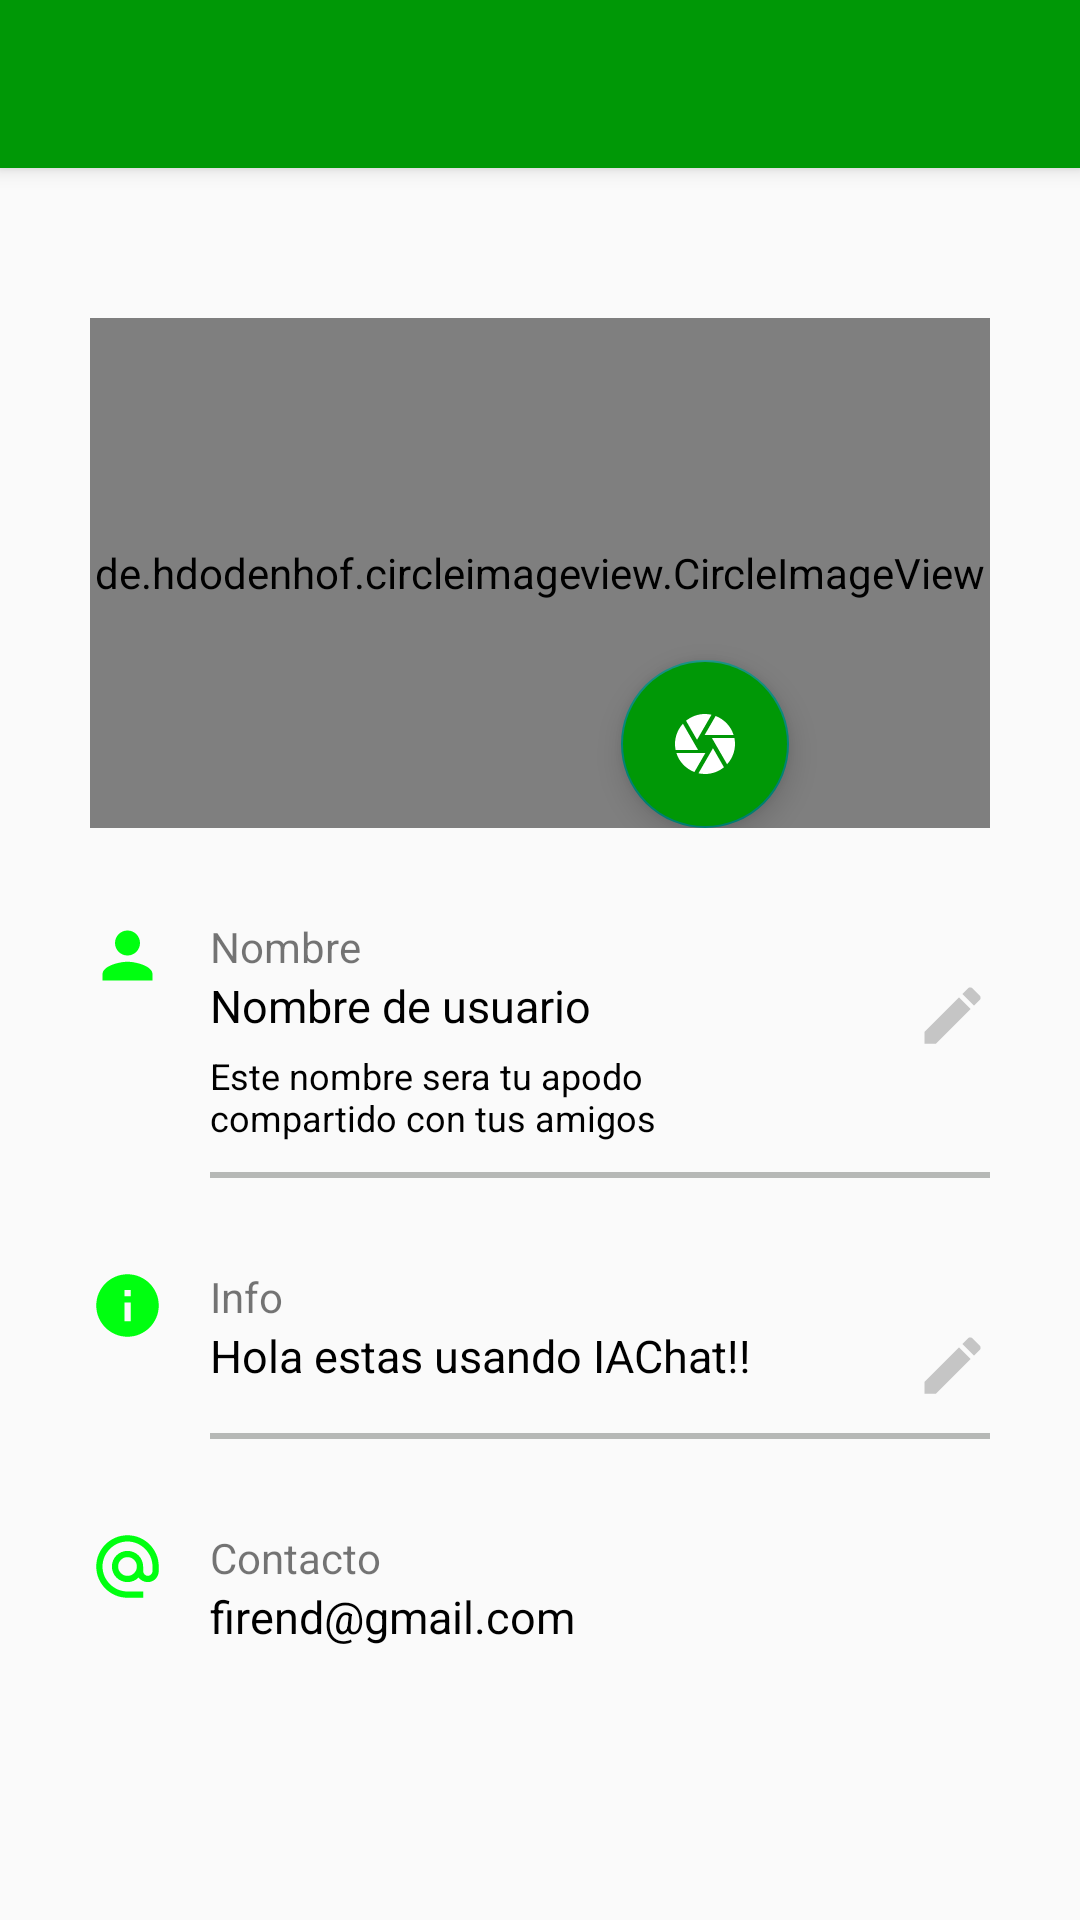

This screen was rendered from an Android layout file. Write that file and the resources it references.
<!-- AndroidManifest.xml: application theme Theme.IAChat -->
<!-- res/layout/activity_profile.xml -->
<?xml version="1.0" encoding="utf-8"?>
<androidx.coordinatorlayout.widget.CoordinatorLayout xmlns:android="http://schemas.android.com/apk/res/android"
    xmlns:app="http://schemas.android.com/apk/res-auto"
    xmlns:tools="http://schemas.android.com/tools"
    android:layout_width="match_parent"
    android:layout_height="match_parent"
    tools:context=".activities.ProfileActivity">

    <include layout="@layout/action_bar_toolbar"/>

    <LinearLayout
        android:layout_width="match_parent"
        android:layout_height="match_parent"
        android:orientation="vertical"
        android:layout_marginLeft="30dp"
        android:layout_marginRight="30dp"
        app:layout_behavior="@string/appbar_scrolling_view_behavior">

        <FrameLayout
            android:layout_width="match_parent"
            android:layout_height="wrap_content">
            <de.hdodenhof.circleimageview.CircleImageView
                android:id="@+id/circleImageProfile"
                android:layout_width="match_parent"
                android:layout_height="170dp"
                android:src="@drawable/ic_person_profile"
                app:civ_circle_background_color="@color/colorGrayLight"
                android:layout_marginTop="50dp"/>
            <com.google.android.material.floatingactionbutton.FloatingActionButton
                android:id="@+id/selectImage"
                android:layout_width="wrap_content"
                android:layout_height="wrap_content"
                android:src="@drawable/ic_camera_profile"
                android:backgroundTint="@color/colorPrimary"
                android:layout_gravity="bottom|center"
                android:layout_marginLeft="55dp"/>
        </FrameLayout>

        <LinearLayout
            android:layout_width="match_parent"
            android:layout_height="wrap_content"
            android:orientation="horizontal"
            android:layout_marginTop="30dp">

            <ImageView
                android:layout_width="25dp"
                android:layout_height="25dp"
                android:src="@drawable/ic_person_profile_green"/>
            <LinearLayout
                android:layout_width="wrap_content"
                android:layout_height="wrap_content"
                android:orientation="vertical"
                android:layout_marginLeft="15dp"
                android:layout_marginRight="5dp"
                android:layout_weight="1">

                <TextView
                    android:layout_width="wrap_content"
                    android:layout_height="wrap_content"
                    android:text="Nombre" />
                <TextView
                    android:id="@+id/usernameView"
                    android:layout_width="wrap_content"
                    android:layout_height="wrap_content"
                    android:text="Nombre de usuario"
                    android:textColor="@color/black"
                    android:textSize="15dp"/>
                <TextView
                    android:layout_width="wrap_content"
                    android:layout_height="wrap_content"
                    android:text="Este nombre sera tu apodo compartido con tus amigos"
                    android:textColor="@color/black"
                    android:textSize="12dp"
                    android:layout_marginTop="5dp"/>
            </LinearLayout>
            <ImageView
                android:id="@+id/editUsername"
                android:layout_width="25dp"
                android:layout_height="25dp"
                android:src="@drawable/ic_edit_profile"
                android:layout_marginTop="20dp"
                android:layout_marginLeft="25dp"/>
        </LinearLayout>

        <View
            android:layout_width="match_parent"
            android:layout_height="2dp"
            android:background="@color/colorGray"
            android:layout_marginTop="10dp"
            android:layout_marginLeft="40dp"/>

        <LinearLayout
            android:layout_width="match_parent"
            android:layout_height="wrap_content"
            android:orientation="horizontal"
            android:layout_marginTop="30dp">

            <ImageView
                android:layout_width="25dp"
                android:layout_height="25dp"
                android:src="@drawable/ic_info_green"/>
            <LinearLayout
                android:layout_width="wrap_content"
                android:layout_height="wrap_content"
                android:orientation="vertical"
                android:layout_marginLeft="15dp"
                android:layout_marginRight="5dp"
                android:layout_weight="1">

                <TextView
                    android:layout_width="wrap_content"
                    android:layout_height="wrap_content"
                    android:text="Info" />
                <TextView
                    android:id="@+id/estadoView"
                    android:layout_width="wrap_content"
                    android:layout_height="wrap_content"
                    android:text="Hola estas usando IAChat!!"
                    android:textColor="@color/black"
                    android:textSize="15dp"/>
            </LinearLayout>
            <ImageView
                android:layout_width="25dp"
                android:layout_height="25dp"
                android:src="@drawable/ic_edit_profile"
                android:layout_marginTop="20dp"
                android:layout_marginLeft="25dp"/>
        </LinearLayout>
        <View
            android:layout_width="match_parent"
            android:layout_height="2dp"
            android:background="@color/colorGray"
            android:layout_marginTop="10dp"
            android:layout_marginLeft="40dp"/>
        <LinearLayout
            android:layout_width="match_parent"
            android:layout_height="wrap_content"
            android:orientation="horizontal"
            android:layout_marginTop="30dp">
            <ImageView
                android:layout_width="25dp"
                android:layout_height="25dp"
                android:src="@drawable/ic_email"/>
            <LinearLayout
                android:layout_width="wrap_content"
                android:layout_height="wrap_content"
                android:orientation="vertical"
                android:layout_marginLeft="15dp"
                android:layout_marginRight="5dp"
                android:layout_weight="1">

                <TextView
                    android:layout_width="wrap_content"
                    android:layout_height="wrap_content"
                    android:text="Contacto" />
                <TextView
                    android:id="@+id/emailView"
                    android:layout_width="wrap_content"
                    android:layout_height="wrap_content"
                    android:text="firend@gmail.com"
                    android:textColor="@color/black"
                    android:textSize="15dp"/>
            </LinearLayout>
        </LinearLayout>
    </LinearLayout>

</androidx.coordinatorlayout.widget.CoordinatorLayout>
<!-- res/layout/action_bar_toolbar.xml (included above) -->
<?xml version="1.0" encoding="utf-8"?>
<com.google.android.material.appbar.AppBarLayout
    xmlns:android="http://schemas.android.com/apk/res/android"
    xmlns:app="http://schemas.android.com/apk/res-auto"
    android:layout_width="match_parent"
    android:layout_height="wrap_content">

    <androidx.appcompat.widget.Toolbar
        android:id="@+id/toolBar"
        android:layout_width="match_parent"
        android:layout_height="wrap_content"
        android:background="@color/colorPrimary"
        app:theme="@style/ToolbarTheme"/>

</com.google.android.material.appbar.AppBarLayout>
<!-- resources referenced by this layout -->
<resources>
  <color name="black">#FF000000</color>
  <color name="colorGray">#B6B8B6</color>
  <color name="colorGrayLight">#E8EAE8</color>
  <color name="colorPrimary">#009806</color>
  <!-- drawable ic_edit_profile (drawable) -->
  <vector android:height="50dp" android:tint="#C5C5C5"
      android:viewportHeight="24" android:viewportWidth="24"
      android:width="50dp" xmlns:android="http://schemas.android.com/apk/res/android">
      <path android:fillColor="@android:color/white" android:pathData="M3,17.25V21h3.75L17.81,9.94l-3.75,-3.75L3,17.25zM20.71,7.04c0.39,-0.39 0.39,-1.02 0,-1.41l-2.34,-2.34c-0.39,-0.39 -1.02,-0.39 -1.41,0l-1.83,1.83 3.75,3.75 1.83,-1.83z"/>
  </vector>
  <!-- drawable ic_email (drawable) -->
  <vector android:height="55dp" android:tint="#00FF10"
      android:viewportHeight="24" android:viewportWidth="24"
      android:width="55dp" xmlns:android="http://schemas.android.com/apk/res/android">
      <path android:fillColor="@android:color/white" android:pathData="M12,2C6.48,2 2,6.48 2,12s4.48,10 10,10h5v-2h-5c-4.34,0 -8,-3.66 -8,-8s3.66,-8 8,-8 8,3.66 8,8v1.43c0,0.79 -0.71,1.57 -1.5,1.57s-1.5,-0.78 -1.5,-1.57L17,12c0,-2.76 -2.24,-5 -5,-5s-5,2.24 -5,5 2.24,5 5,5c1.38,0 2.64,-0.56 3.54,-1.47 0.65,0.89 1.77,1.47 2.96,1.47 1.97,0 3.5,-1.6 3.5,-3.57L22,12c0,-5.52 -4.48,-10 -10,-10zM12,15c-1.66,0 -3,-1.34 -3,-3s1.34,-3 3,-3 3,1.34 3,3 -1.34,3 -3,3z"/>
  </vector>
  <!-- drawable ic_info_green (drawable) -->
  <vector android:height="50dp" android:tint="#00FF10"
      android:viewportHeight="24" android:viewportWidth="24"
      android:width="50dp" xmlns:android="http://schemas.android.com/apk/res/android">
      <path android:fillColor="@android:color/white" android:pathData="M12,2C6.48,2 2,6.48 2,12s4.48,10 10,10 10,-4.48 10,-10S17.52,2 12,2zM13,17h-2v-6h2v6zM13,9h-2L11,7h2v2z"/>
  </vector>
  <!-- drawable ic_person_profile_green (drawable) -->
  <vector android:height="50dp" android:tint="#00FF10"
      android:viewportHeight="24" android:viewportWidth="24"
      android:width="50dp" xmlns:android="http://schemas.android.com/apk/res/android">
      <path android:fillColor="@android:color/white" android:pathData="M12,12c2.21,0 4,-1.79 4,-4s-1.79,-4 -4,-4 -4,1.79 -4,4 1.79,4 4,4zM12,14c-2.67,0 -8,1.34 -8,4v2h16v-2c0,-2.66 -5.33,-4 -8,-4z"/>
  </vector>
  <style name="ToolbarTheme" parent="ThemeOverlay.AppCompat.ActionBar">
          <item name="colorControlNormal">@color/white</item>
          <item name="titleTextColor">@color/white</item>
      </style>
  <style name="Theme.IAChat" parent="Theme.AppCompat.Light.NoActionBar">
          
          <item name="colorPrimary">@color/purple_500</item>
          <item name="colorPrimaryVariant">@color/purple_700</item>
          <item name="colorOnPrimary">@color/white</item>
          
          <item name="colorSecondary">@color/teal_200</item>
          <item name="colorSecondaryVariant">@color/teal_700</item>
          <item name="colorOnSecondary">@color/black</item>
          
          <item name="android:statusBarColor" tools:targetApi="l">?attr/colorPrimaryVariant</item>
          
      </style>
  <color name="white">#FFFFFFFF</color>
  <color name="purple_500">#FF6200EE</color>
  <color name="purple_700">#FF3700B3</color>
  <color name="teal_200">#FF03DAC5</color>
  <color name="teal_700">#FF018786</color>
</resources>
